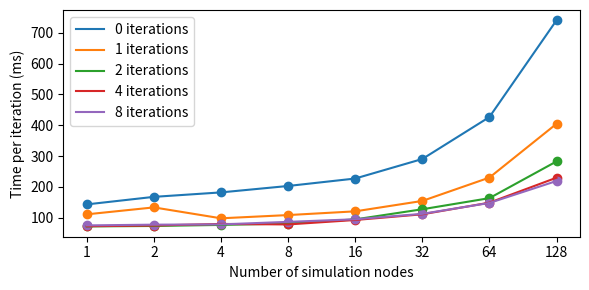

Reproduce this figure in Python.
import matplotlib.ticker
from matplotlib import pyplot as plt

xs = [1, 2, 4, 8, 16, 32, 64, 128]

ys = {
    0: [143.273686170578, 167.75479674339294, 182.20597386360168, 203.07135820388794, 227.24154949188232, 290.55744647979736, 426.7614543437958, 740.7144904136658],
    1: [111.03088855743408, 133.55244517326355, 98.15911173820496, 108.64637732505798, 120.7501757144928, 154.50950145721436, 230.31348943710327, 404.80636835098267],
    2: [71.82352781295776, 73.24533104896545, 76.66063189506531, 81.26147270202637, 94.63837623596191, 127.50747084617615, 163.56025099754333, 282.74632573127747],
    4: [72.38644480705261, 74.73908066749573, 79.88613843917847, 78.23861479759216, 92.6764726638794, 111.11377120018005, 148.9083480834961, 229.89765644073486],
    8: [75.13591885566711, 77.50453114509583, 78.40057969093323, 86.59335136413574, 95.01416683197021, 112.60998487472534, 148.00142645835876, 219.2269241809845],
}

fig, ax = plt.subplots(1, 1, figsize=(6, 3))

# Total time per iteration
ax.set_xlabel("Number of simulation nodes")
ax.set_ylabel("Time per iteration (ms)")

ax.set_xscale("log")
# ax.set_yscale("log")

ax.get_xaxis().set_major_formatter(matplotlib.ticker.ScalarFormatter())
ax.get_xaxis().minorticks_off()
ax.set_xticks(xs)

for k, v in ys.items():
    ax.plot(xs[:len(v)], v, label=f"{k} iterations")
    ax.scatter(xs[:len(v)], v)

ax.legend()

plt.tight_layout()
plt.savefig("plot.svg")
